The GitHub repository Anuvathan/Coco_Anuvathan contains a labelled image folder "fold3" with 3 categories: caterpillar, healthy, leaf spot. Examples follow, each with its label.

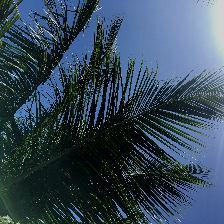
Label: healthy

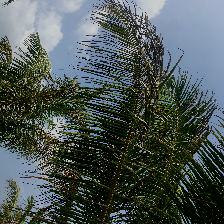
Label: caterpillar

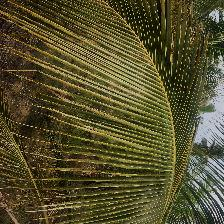
Label: leaf spot

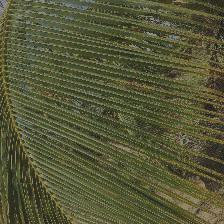
Label: leaf spot

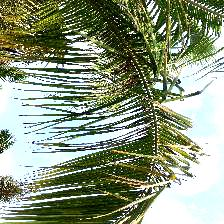
Label: caterpillar

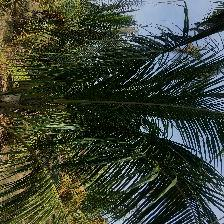
Label: healthy
